Photos from the image-classification dataset "archive (1)" in the GitHub repository Bhawana-Bisht/CROPDISEASEPRIDICTION. Its 7 classes are: blast, healthy, insect damage, leaf folder, scald, stripes, tungro.

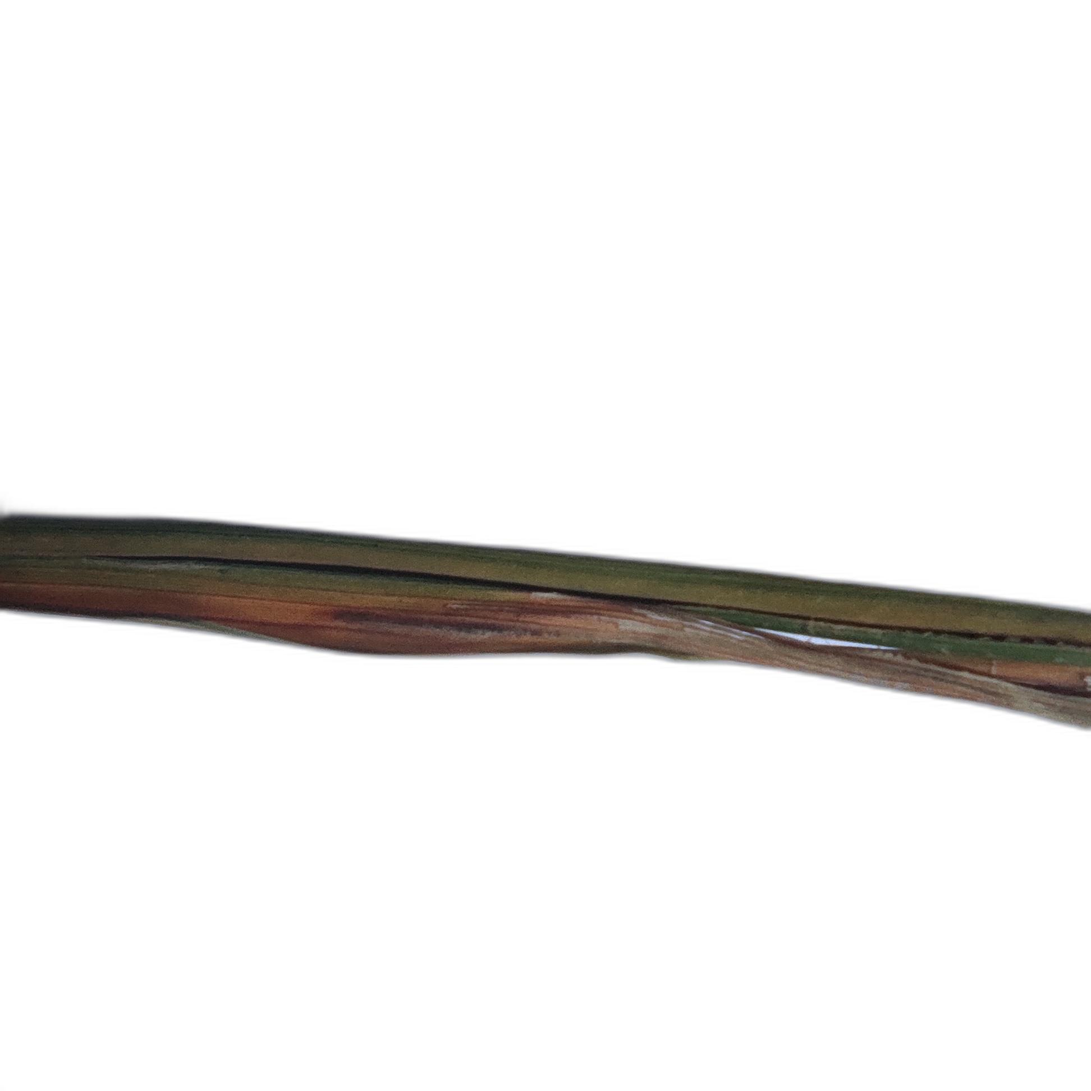
Label: scald

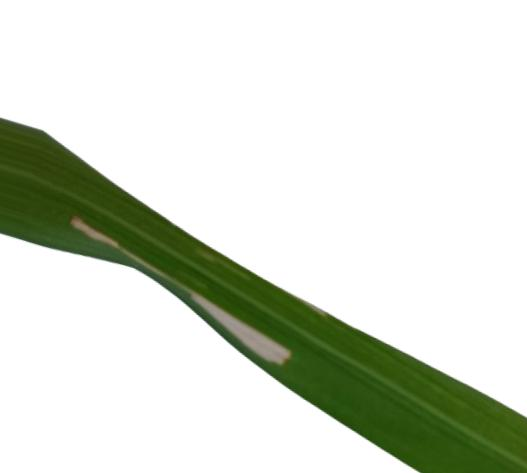
Label: leaf folder

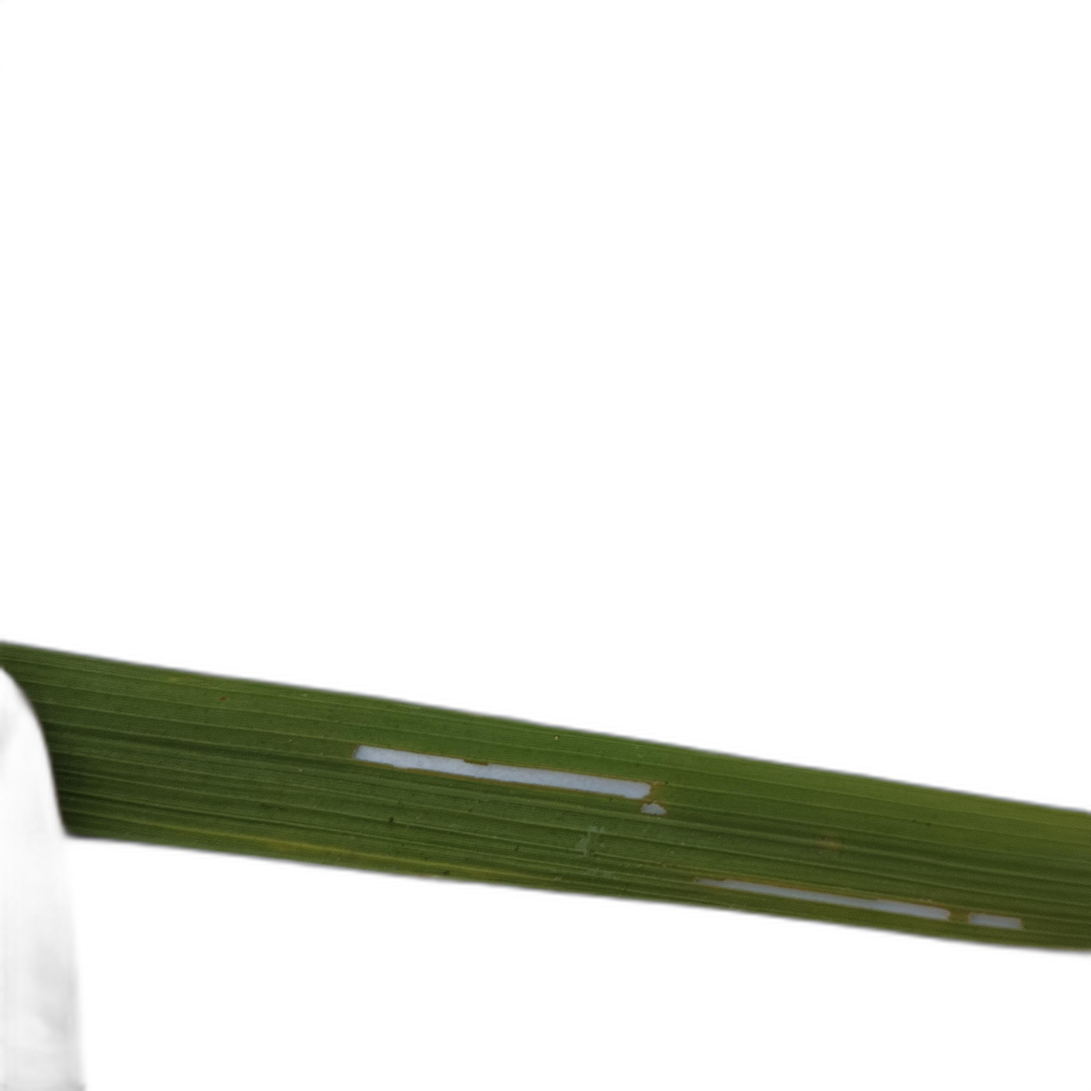
Label: insect damage

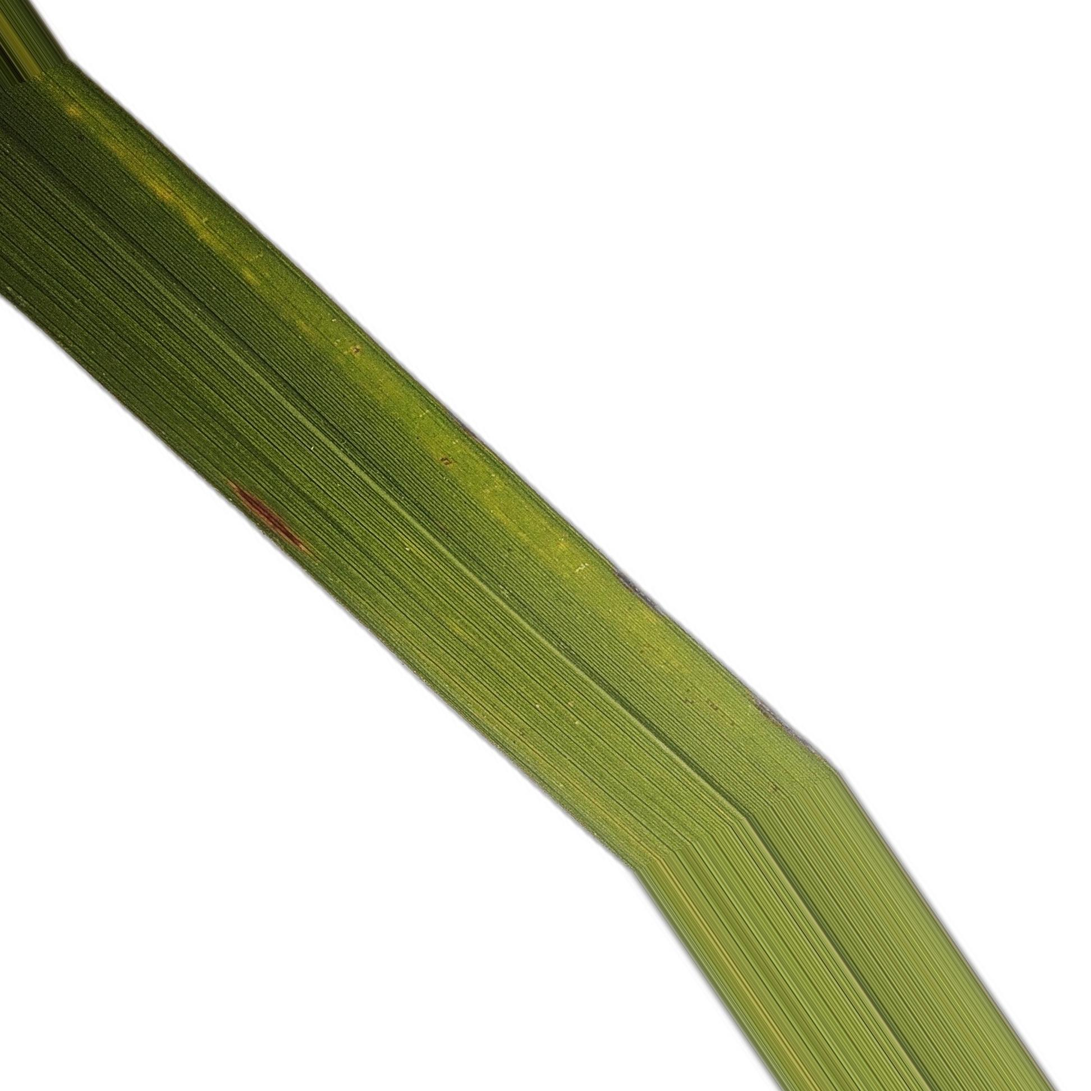
Label: tungro

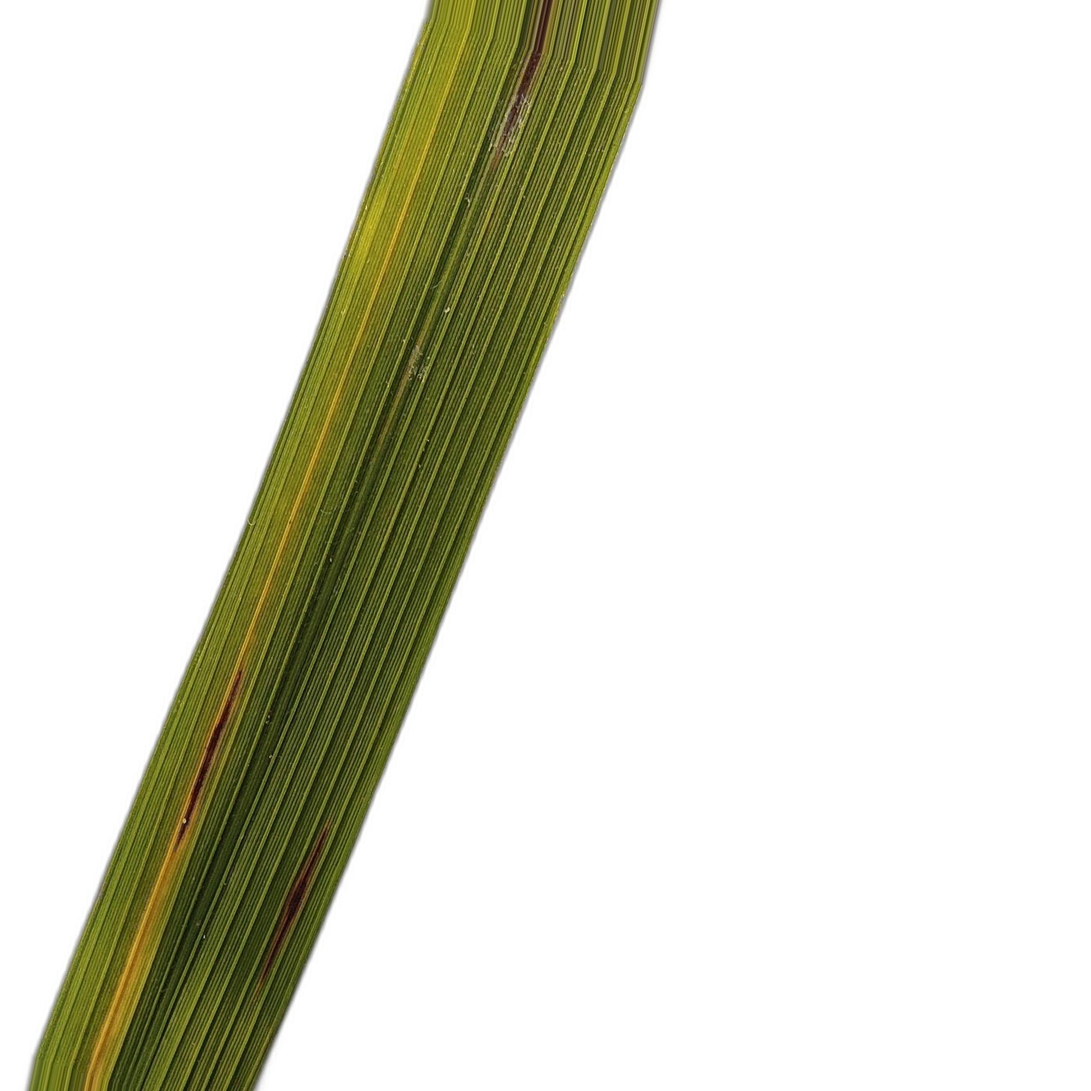
Label: blast

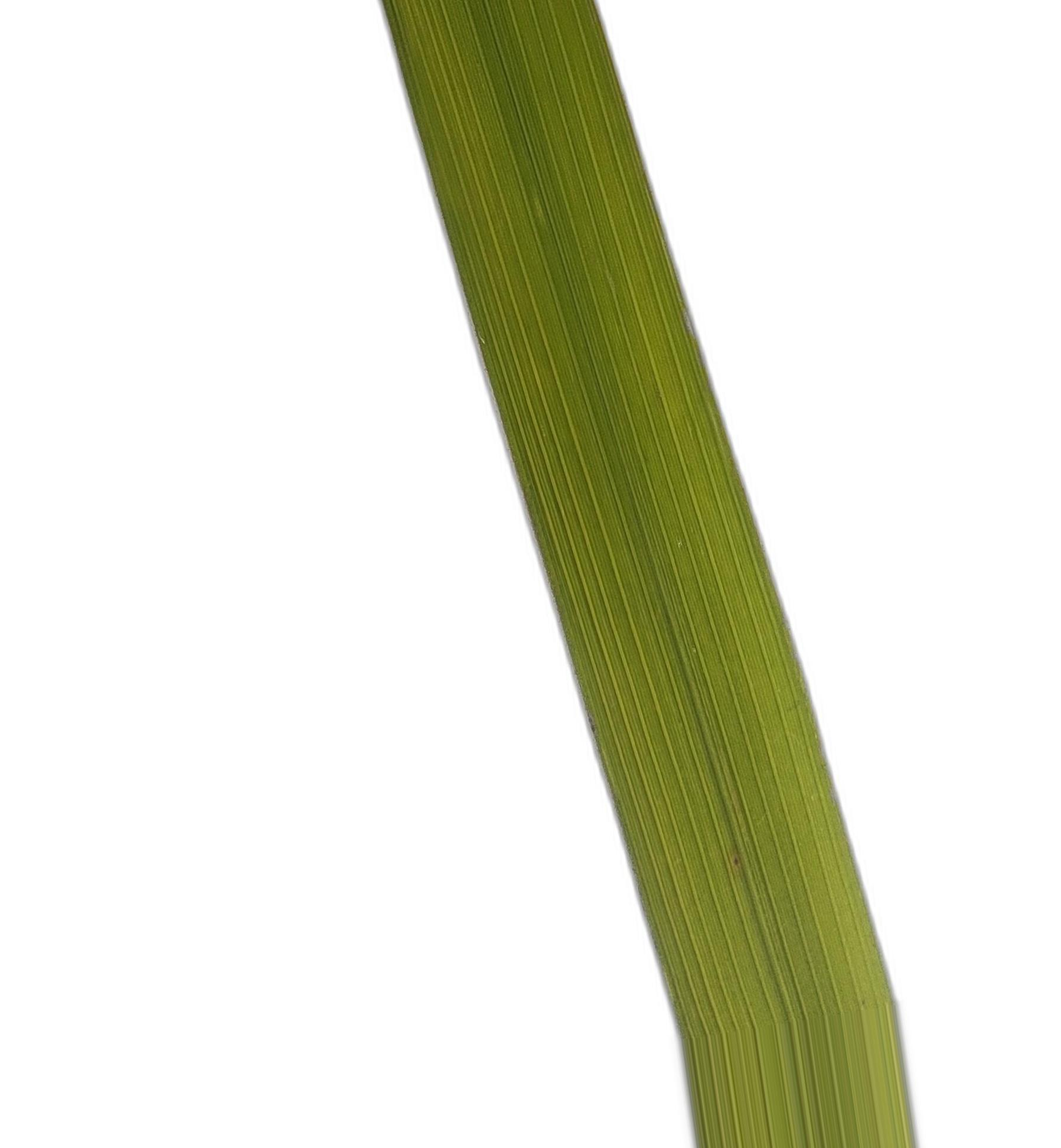
Label: healthy
